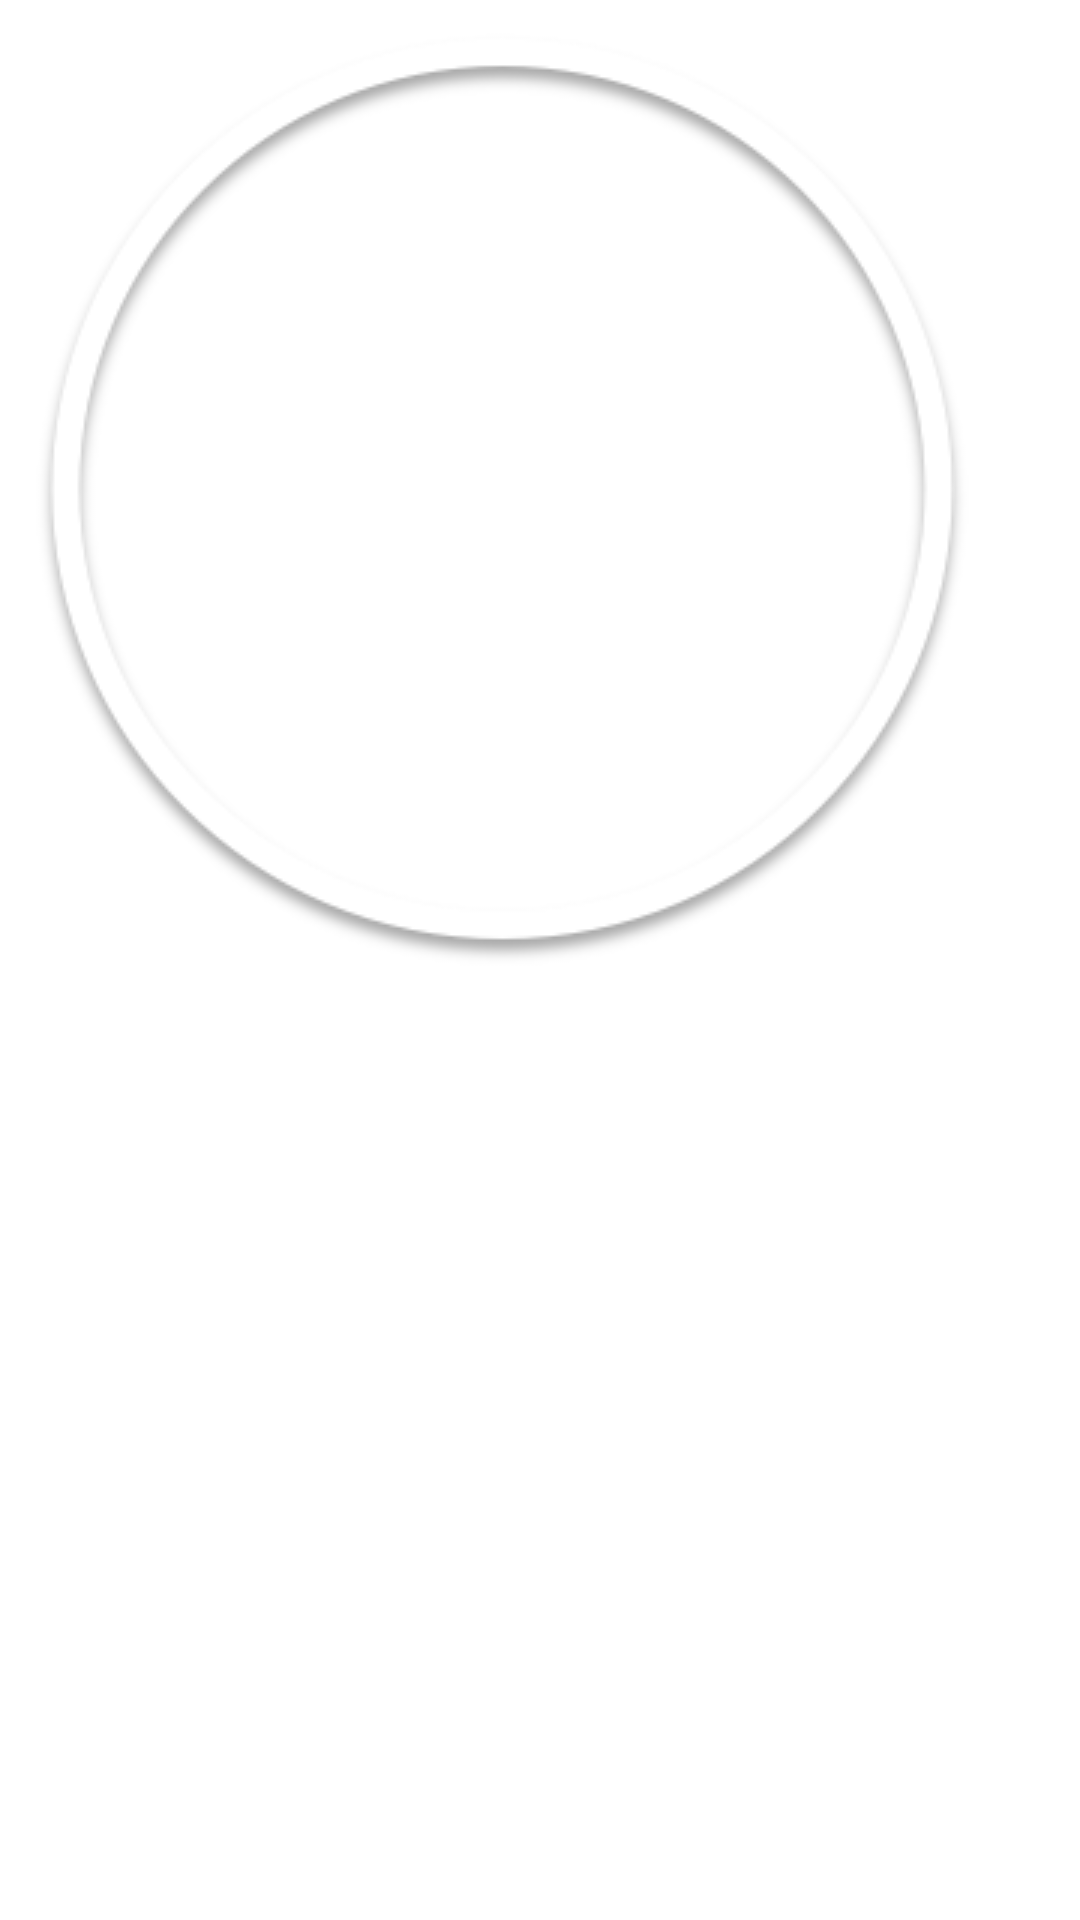

Produce the Android XML layout that renders to this screen, including the resource entries it uses.
<!-- AndroidManifest.xml: application theme AppTheme -->
<!-- res/layout/action_bar_user.xml -->
<?xml version="1.0" encoding="utf-8"?>
<LinearLayout xmlns:android="http://schemas.android.com/apk/res/android"
    android:layout_width="match_parent"
    android:layout_height="match_parent">

    <ImageButton
        android:id="@+id/button_mycourse"
        android:layout_width="wrap_content"
        android:layout_height="match_parent"
        android:layout_margin="10dp"
        android:scaleType="fitStart"
        android:background="@null"
        android:src="@drawable/icon_user"/>

</LinearLayout>
<!-- resources referenced by this layout -->
<resources>
  <!-- drawable icon_user: png bitmap (drawable, 30600 bytes) -->
  <style name="AppTheme" parent="@android:style/Theme.Holo.Light.DarkActionBar">
          
      </style>
</resources>
